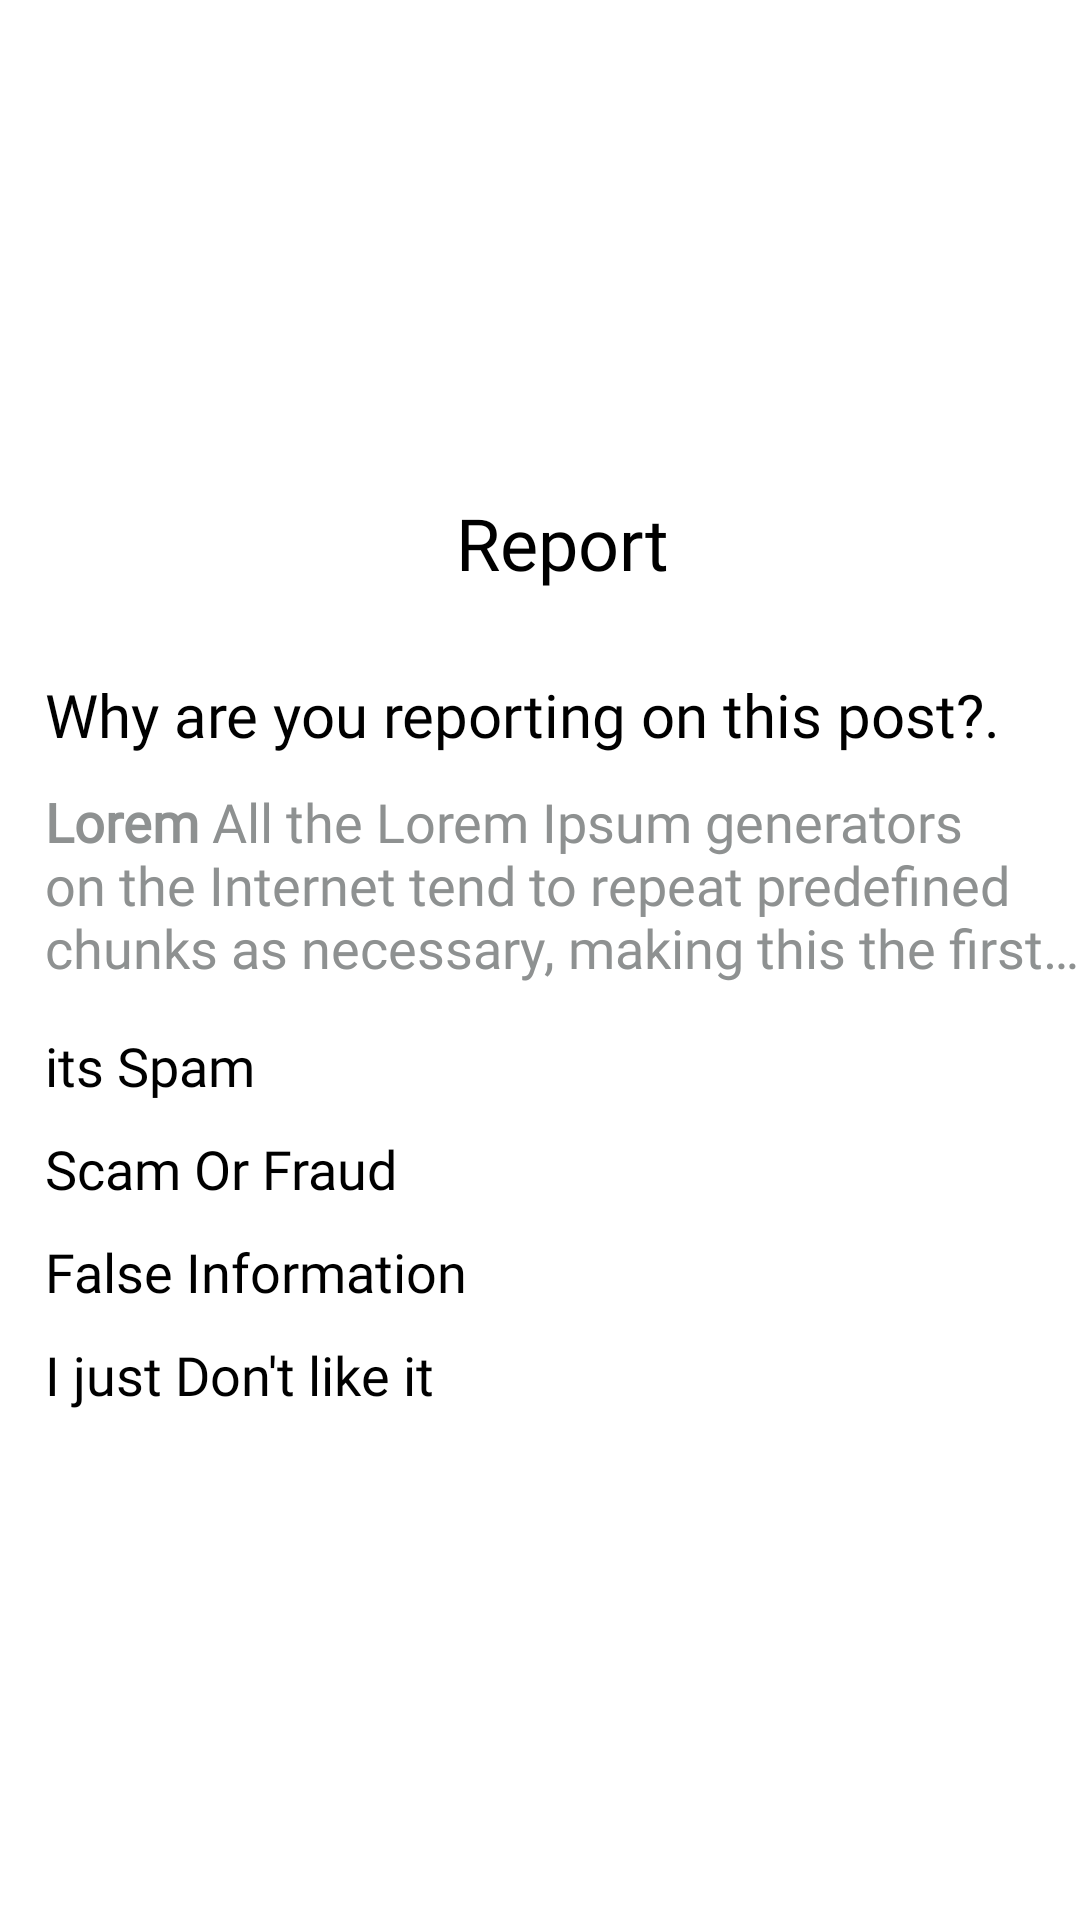

The Android layout XML behind this screen, and the referenced resources:
<!-- AndroidManifest.xml: application theme Theme.Task_by_Sir.NoActionBar -->
<!-- res/layout/report_dialog_item.xml -->
<?xml version="1.0" encoding="utf-8"?>
<androidx.constraintlayout.widget.ConstraintLayout xmlns:android="http://schemas.android.com/apk/res/android"
    xmlns:app="http://schemas.android.com/apk/res-auto"
    xmlns:tools="http://schemas.android.com/tools"
    android:layout_width="match_parent"
    android:layout_height="match_parent">

    <LinearLayout
        android:layout_width="match_parent"
        android:layout_height="wrap_content"
        android:layout_marginVertical="10dp"
        android:orientation="vertical"
        app:layout_constraintBottom_toBottomOf="parent"
        app:layout_constraintStart_toStartOf="parent"
        app:layout_constraintTop_toTopOf="parent"
        android:layout_marginStart="15dp"
        tools:ignore="MissingConstraints">

        <TextView
            android:layout_width="match_parent"
            android:layout_height="60dp"
            android:fontFamily="@font/pt_serif_regular"
            android:text="Report"
            android:textAlignment="center"
            android:textColor="@color/black"
            android:textSize="24sp" />

        <TextView
            android:layout_width="match_parent"
            android:layout_height="wrap_content"
            android:fontFamily="@font/pt_serif_regular"
            android:text="Why are you reporting on this post?."
            android:textColor="@color/black"
            android:textSize="20sp" />

        <TextView
            android:layout_width="match_parent"
            android:layout_height="wrap_content"
            android:layout_marginVertical="10dp"
            android:clickable="true"
            android:ellipsize="end"
            android:focusable="true"
            android:fontFamily="@font/pt_serif_regular"
            android:lines="3"
            android:text="@string/lin1"
            android:textColor="@color/brown"
            android:textSize="18sp" />

        <TextView
            android:id="@+id/spamtxt"
            android:layout_width="match_parent"
            android:layout_height="wrap_content"
            android:layout_marginVertical="5dp"
            android:ellipsize="end"
            android:focusableInTouchMode="true"
            android:fontFamily="@font/pt_serif_regular"
            android:text="its Spam"
            android:textColor="@color/black"
            android:textSize="18sp"

            />

        <TextView
            android:id="@+id/scamfraudtxt"
            android:layout_width="match_parent"
            android:layout_height="wrap_content"
            android:layout_marginVertical="5dp"
            android:ellipsize="end"
            android:focusableInTouchMode="true"
            android:fontFamily="@font/pt_serif_regular"
            android:text="Scam Or Fraud"
            android:textColor="@color/black"
            android:textSize="18sp"

            />

        <TextView
            android:id="@+id/falseinfotxt"
            android:layout_width="match_parent"
            android:layout_height="wrap_content"
            android:layout_marginVertical="5dp"
            android:ellipsize="end"
            android:focusableInTouchMode="true"
            android:fontFamily="@font/pt_serif_regular"
            android:text="False Information"
            android:textColor="@color/black"
            android:textSize="18sp"

            />

        <TextView
            android:id="@+id/dontliketxt"
            android:layout_width="match_parent"
            android:layout_height="wrap_content"
            android:layout_marginVertical="5dp"
            android:ellipsize="end"
            android:focusableInTouchMode="true"
            android:fontFamily="@font/pt_serif_regular"
            android:text="I just Don't like it"
            android:textColor="@color/black"
            android:textSize="18sp"

            />
    </LinearLayout>
</androidx.constraintlayout.widget.ConstraintLayout>
<!-- resources referenced by this layout -->
<resources>
  <color name="black">#FF000000</color>
  <color name="brown">#8E9191</color>
  <string name="lin1"><b>"Lorem" </b>All the Lorem Ipsum generators on the Internet tend to repeat predefined chunks as necessary, making this the first true generator on the Internet. It uses a dictionary of over 200 Latin words, combined with a handful of model sentence structures, to generate Lorem Ipsum which looks reasonable. The generated Lorem Ipsum is therefore always free from repetition, injected humour, or non-characteristic words etc. 5 paragraphs words bytes lists Start with \'Lorem ipsum dolor sit amet...\'</string>
  <style name="Theme.Task_by_Sir.NoActionBar">
          <item name="windowActionBar">false</item>
          <item name="windowNoTitle">true</item>
      </style>
</resources>
